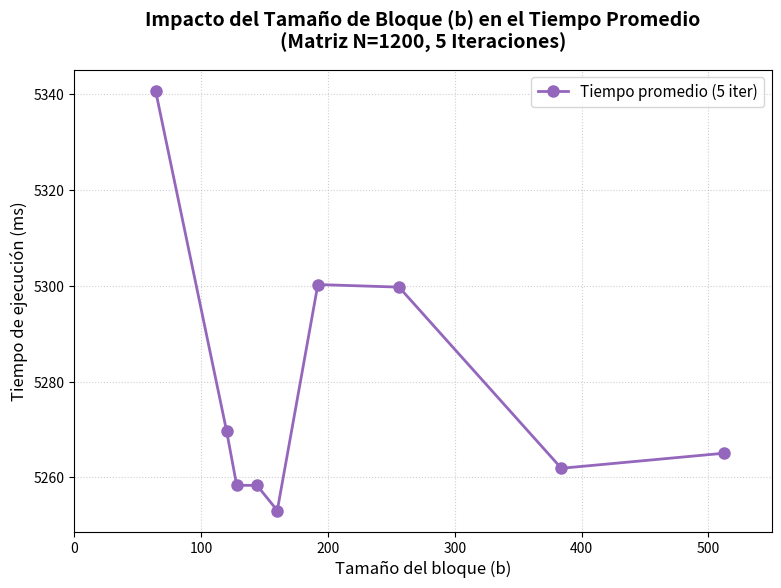

Write the Python code that produced this figure.
import matplotlib.pyplot as plt 
import numpy as np 

def ejercicio_loops():
    '''
    # result execution loops:

    ====== avergage for iter=30 =========
    first loop
    N=4000: 38.1688 ms
    N=8000: 152.357 ms
    N=10000: 238.793 ms

    second loop
    N=4000: 95.6525 ms
    N=8000: 503.087 ms
    N=10000: 933.818 ms
    '''

    n = [4000, 8000, 10000]
    t1 = [38.1688, 152.357, 238.793]
    t2 = [95.6525, 503.087, 933.818]

    n_suave = np.linspace(min(n), max(n), 300)

    # Ajuste para el Primer Bucle (Cuadrático O(N²))
    c1 = t1[-1] / (n[-1]**2)
    t1_teorico = c1 * (n_suave**2)

    # Ajuste para el Segundo Bucle (Regresión polinómica para capturar su tendencia exacta)
    coef_t2 = np.polyfit(n, t2, 2)
    t2_teorico = np.polyval(coef_t2, n_suave)

    # 3. Configuración del gráfico
    plt.figure(figsize=(9, 6))

    # Graficar Primer Bucle (Puntos + Línea de tendencia)
    plt.scatter(n, t1, color='#1f77b4', edgecolors='black', s=70, zorder=5, label='Mediciones: Primer Bucle')
    plt.plot(n_suave, t1_teorico, color='#1f77b4', linestyle='--', linewidth=2, label='Tendencia Teórica $O(N^2)$')

    # Graficar Segundo Bucle (Puntos + Línea de tendencia)
    plt.scatter(n, t2, color='#ff7f0e', edgecolors='black', s=70, zorder=5, label='Mediciones: Segundo Bucle')
    plt.plot(n_suave, t2_teorico, color='#ff7f0e', linestyle='-.', linewidth=2, label='Tendencia Real (Bucle 2)')

    # 4. Personalización del diseño académico
    plt.title('Comparación de Tiempo de Ejecución: Loops de Algoritmos', fontsize=14, fontweight='bold', pad=15)
    plt.xlabel('Tamaño de la entrada (N)', fontsize=12)
    plt.ylabel('Tiempo promedio de ejecución (ms)', fontsize=12)

    # Configurar límites y formato de los ejes
    plt.xlim(min(n) - 500, max(n) + 500)
    plt.ylim(0, max(t2) + 100)
    plt.grid(True, linestyle=':', alpha=0.6)
    plt.legend(fontsize=11, loc='upper left')

    # 5. Exportar imagen en alta resolución para el reporte y mostrar
    plt.savefig('verificacion_loops.png', dpi=300, bbox_inches='tight')
    plt.close()


def matriz_mult_i_j_k():
    '''
    N = 100
    classic i-j-k multiply time: 15.164 ms
    performance i-k-j multiply time: 4.57 ms
    N = 500
    classic i-j-k multiply time: 520.819 ms
    performance i-k-j multiply time: 456.025 ms
    N = 1000
    classic i-j-k multiply time: 6094.39 ms
    performance i-k-j multiply time: 3734.19 ms
    N = 1300
    classic i-j-k multiply time: 13971.7 ms
    performance i-k-j multiply time: 8167.01 ms
    N = 1500
    classic i-j-k multiply time: 21636.8 ms
    performance i-k-j multiply time: 12605.9 ms
    N = 1600
    classic i-j-k multiply time: 26245.4 ms
    performance i-k-j multiply time: 15436.3 ms
    '''
    n = [100, 500, 1000, 1300, 1500, 1600]
    t_classic = [15.164, 520.819, 6094.39, 13971.7, 21636.8, 26245.4]
    t_perf = [4.57, 456.025, 3734.19, 8167.01, 12605.9, 15436.3]

    n_suave = np.linspace(min(n), max(n), 300)

    # Ajuste Teórico (Cúbico O(N³)) para Clásico
    c1 = t_classic[-1] / (n[-1]**3)
    t_classic_teorico = c1 * (n_suave**3)
    
    # Ajuste Teórico (Cúbico O(N³)) para Performance
    c2 = t_perf[-1] / (n[-1]**3)
    t_perf_teorico = c2 * (n_suave**3)

    plt.figure(figsize=(9, 6))

    plt.scatter(n, t_classic, color='#d62728', edgecolors='black', s=70, zorder=5, label='Mediciones: Clásico i-j-k')
    plt.plot(n_suave, t_classic_teorico, color='#d62728', linestyle='--', linewidth=2, label='Tendencia Teórica $O(N^3)$ (Clásico)')

    plt.scatter(n, t_perf, color='#2ca02c', edgecolors='black', s=70, zorder=5, label='Mediciones: Performance i-k-j')
    plt.plot(n_suave, t_perf_teorico, color='#2ca02c', linestyle='-.', linewidth=2, label='Tendencia Teórica $O(N^3)$ (Performance)')

    plt.title('Comparación de Tiempo de Ejecución: Multiplicación de Matrices', fontsize=14, fontweight='bold', pad=15)
    plt.xlabel('Tamaño de la matriz (N)', fontsize=12)
    plt.ylabel('Tiempo de ejecución (ms)', fontsize=12)

    plt.xlim(min(n) - 100, max(n) + 100)
    plt.ylim(0, max(t_classic) + 2000)
    plt.grid(True, linestyle=':', alpha=0.6)
    plt.legend(fontsize=11, loc='upper left')

    plt.savefig('verificacion_matriz_mult.png', dpi=300, bbox_inches='tight')
    plt.close()

def matriz_mult_bloques():
    '''
    N = 100
    classic i-j-k multiply time: 9.322 ms
    performance i-k-j multiply time: 4.748 ms
    blocked multiply time: 3.089 ms
    ... (omitted for brevity)
    N = 1600
    classic i-j-k multiply time: 25425.4 ms
    performance i-k-j multiply time: 14993.6 ms
    blocked multiply time: 12175.7 ms
    '''
    n = [100, 500, 1000, 1300, 1400, 1500, 1600]
    t_classic = [9.322, 507.7, 5510.63, 13571, 16753.7, 20812.7, 25425.4]
    t_perf = [4.748, 452.065, 3656.83, 8043.4, 10026.2, 12381.1, 14993.6]
    t_blocked = [3.089, 375.047, 2976.52, 6558.87, 8152.99, 10066, 12175.7]

    n_suave = np.linspace(min(n), max(n), 300)

    # Ajuste Teórico (Cúbico O(N³)) para Clásico
    c1 = t_classic[-1] / (n[-1]**3)
    t_classic_teorico = c1 * (n_suave**3)
    
    # Ajuste Teórico (Cúbico O(N³)) para Performance
    c2 = t_perf[-1] / (n[-1]**3)
    t_perf_teorico = c2 * (n_suave**3)

    # Ajuste Teórico (Cúbico O(N³)) para Blocked
    c3 = t_blocked[-1] / (n[-1]**3)
    t_blocked_teorico = c3 * (n_suave**3)

    plt.figure(figsize=(9, 6))

    plt.scatter(n, t_classic, color='#d62728', edgecolors='black', s=70, zorder=5, label='Mediciones: Clásico i-j-k')
    plt.plot(n_suave, t_classic_teorico, color='#d62728', linestyle='--', linewidth=2, label='Tendencia Teórica (Clásico)')

    plt.scatter(n, t_perf, color='#2ca02c', edgecolors='black', s=70, zorder=5, label='Mediciones: Performance i-k-j')
    plt.plot(n_suave, t_perf_teorico, color='#2ca02c', linestyle='-.', linewidth=2, label='Tendencia Teórica (Performance)')

    plt.scatter(n, t_blocked, color='#1f77b4', edgecolors='black', s=70, zorder=5, label='Mediciones: Blocked')
    plt.plot(n_suave, t_blocked_teorico, color='#1f77b4', linestyle=':', linewidth=2, label='Tendencia Teórica (Blocked)')

    plt.title('Comparación de Tiempo de Ejecución: Incluyendo Bloques', fontsize=14, fontweight='bold', pad=15)
    plt.xlabel('Tamaño de la matriz (N)', fontsize=12)
    plt.ylabel('Tiempo de ejecución (ms)', fontsize=12)

    plt.xlim(min(n) - 100, max(n) + 100)
    plt.ylim(0, max(t_classic) + 2000)
    plt.grid(True, linestyle=':', alpha=0.6)
    plt.legend(fontsize=11, loc='upper left')

    plt.savefig('verificacion_matriz_bloques.png', dpi=300, bbox_inches='tight')
    plt.close()

def rendimiento_bloques():
    '''
    Resultados promedio (5 iteraciones) para N=1200 
    con diferentes tamaños de bloque (b) en Intel i5-1135G7
    '''
    b_vals = [64, 120, 128, 144, 160, 192, 256, 384, 512]
    t_vals = [5340.83, 5269.75, 5258.36, 5258.35, 5253.1, 5300.3, 5299.76, 5261.92, 5265.06]

    plt.figure(figsize=(9, 6))

    # Graficar puntos
    plt.plot(b_vals, t_vals, marker='o', color='#9467bd', linestyle='-', linewidth=2, markersize=8, label='Tiempo promedio (5 iter)')

    plt.title('Impacto del Tamaño de Bloque (b) en el Tiempo Promedio\n(Matriz N=1200, 5 Iteraciones)', fontsize=14, fontweight='bold', pad=15)
    plt.xlabel('Tamaño del bloque (b)', fontsize=12)
    plt.ylabel('Tiempo de ejecución (ms)', fontsize=12)

    # Configurar límites y formato de los ejes
    plt.xlim(0, 550)
    # plt.ylim() removido para usar acotación automática
    plt.grid(True, linestyle=':', alpha=0.6)
    plt.legend(fontsize=11, loc='upper right')

    plt.savefig('analisis_tamano_bloque.png', dpi=300, bbox_inches='tight')
    plt.close()

if __name__ == '__main__':
    # ejercicio_loops()
    # matriz_mult_i_j_k()
    # matriz_mult_bloques()
    rendimiento_bloques()
